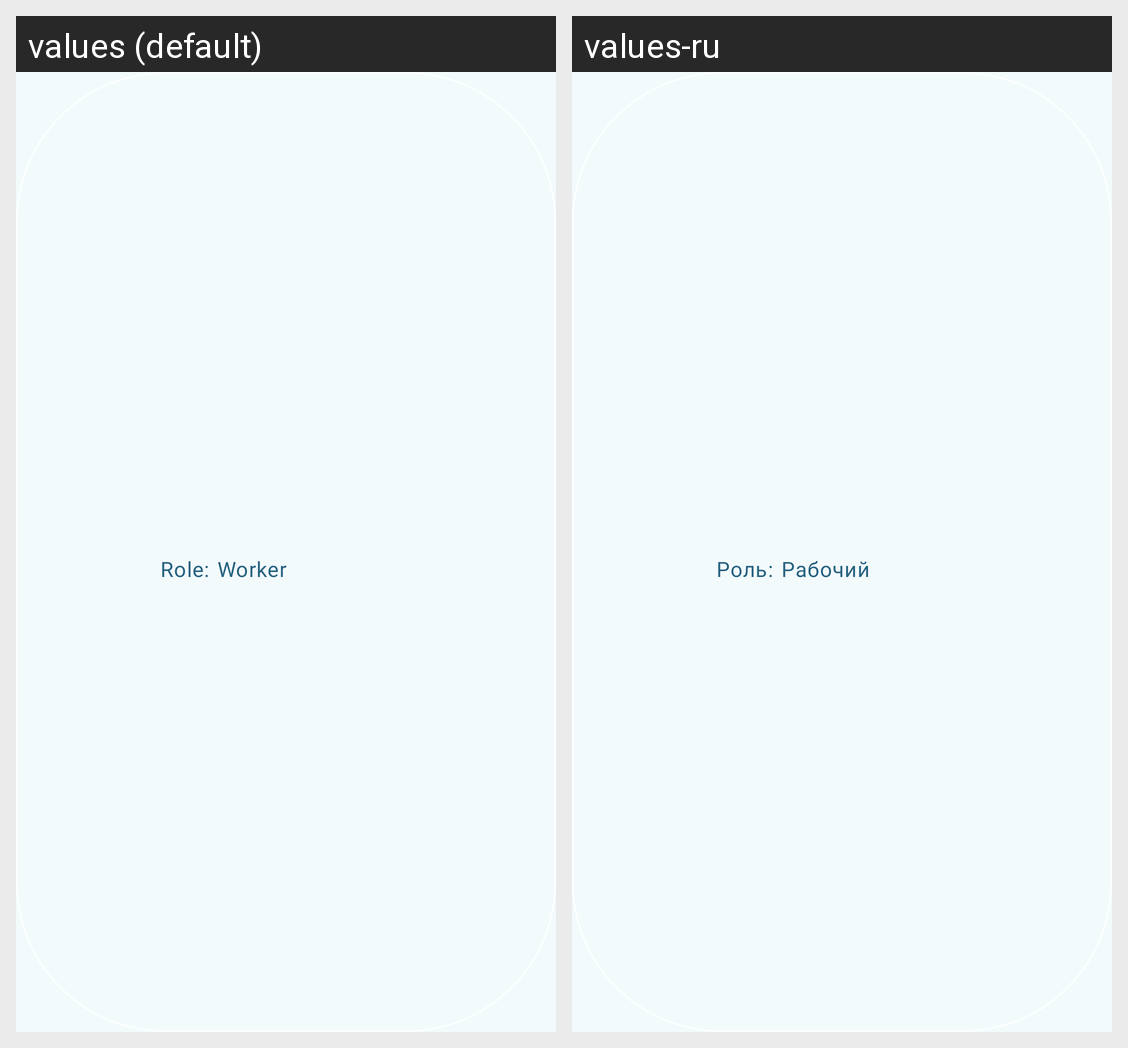

Translations of the strings shown on this Android screen, per locale in the grid:
Android screen res/layout/recycler_view_add_worker_item.xml rendered under 2 locales, left to right: values (default), values-ru. Device: Nexus 5 (rendered at 1080×1920; each locale shown at half size, 540×960, under a caption strip naming it); theme Theme.QuServe.
Strings drawn on this screen, with the default value and each locale's value (text and hints the layout hard-codes, and strings that could not be matched under every locale, appear in the picture but are not listed):

role
  values: Role:
  values-ru: Роль:

worker
  values: Worker
  values-ru: Рабочий
